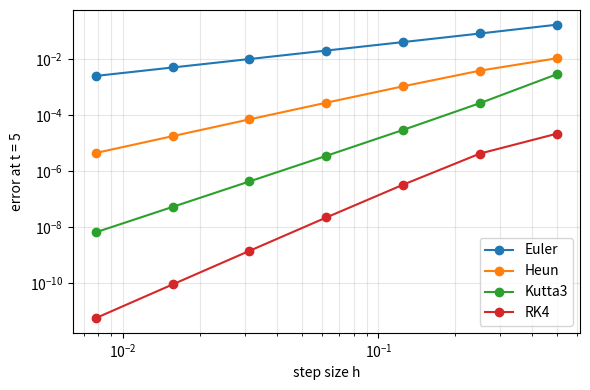

Reproduce this figure in Python.
# Explicit Runge-Kutta methods from Butcher tableaux and empirical orders
# Applied ODE & PDE with Python, Ch. 4 | (c) 2026 Stephen E. Moore | MIT Licence
import numpy as np
import matplotlib.pyplot as plt

TABLEAUX = {   # name: (A, b, c)
    "Euler":    ([[0]], [1], [0]),
    "Heun":     ([[0, 0], [1, 0]], [1/2, 1/2], [0, 1]),
    "Kutta3":   ([[0, 0, 0], [1/2, 0, 0], [-1, 2, 0]], [1/6, 2/3, 1/6], [0, 1/2, 1]),
    "RK4":      ([[0, 0, 0, 0], [1/2, 0, 0, 0], [0, 1/2, 0, 0], [0, 0, 1, 0]],
                 [1/6, 1/3, 1/3, 1/6], [0, 1/2, 1/2, 1]),
}


def rk_solve(f, t0, y0, T, N, A, b, c):
    """Explicit RK method with tableau (A, b, c); y may be a scalar or a vector."""
    A, b, c = np.array(A, float), np.array(b, float), np.array(c, float)
    s, h = len(b), (T - t0) / N
    t, y = t0, np.atleast_1d(np.array(y0, float))
    for n in range(N):
        K = np.zeros((s, y.size))
        for i in range(s):
            K[i] = f(t + c[i] * h, y + h * A[i, :i] @ K[:i])
        y = y + h * b @ K
        t = t + h
    return y


f = lambda t, y: y * np.cos(t)          # y' = y cos t, y(0) = 1
exact = np.exp(np.sin(5.0))             # y(5) = exp(sin 5)
Ns = 10 * 2**np.arange(7)
plt.figure(figsize=(6, 4))
print(" method   error(N=10)   error(N=640)   observed order")
for name, (A, b, c) in TABLEAUX.items():
    err = np.array([abs(rk_solve(f, 0, 1.0, 5.0, N, A, b, c)[0] - exact) for N in Ns])
    order = np.log2(err[-2] / err[-1])
    print(f"{name:8s}  {err[0]:.3e}     {err[-1]:.3e}      {order:6.3f}")
    plt.loglog(5.0 / Ns, err, "o-", label=name)
plt.xlabel("step size h")
plt.ylabel("error at t = 5")
plt.legend()
plt.grid(True, which="both", alpha=0.3)
plt.tight_layout()
plt.savefig("ch04_rk_orders.pdf", bbox_inches="tight")
plt.close()
